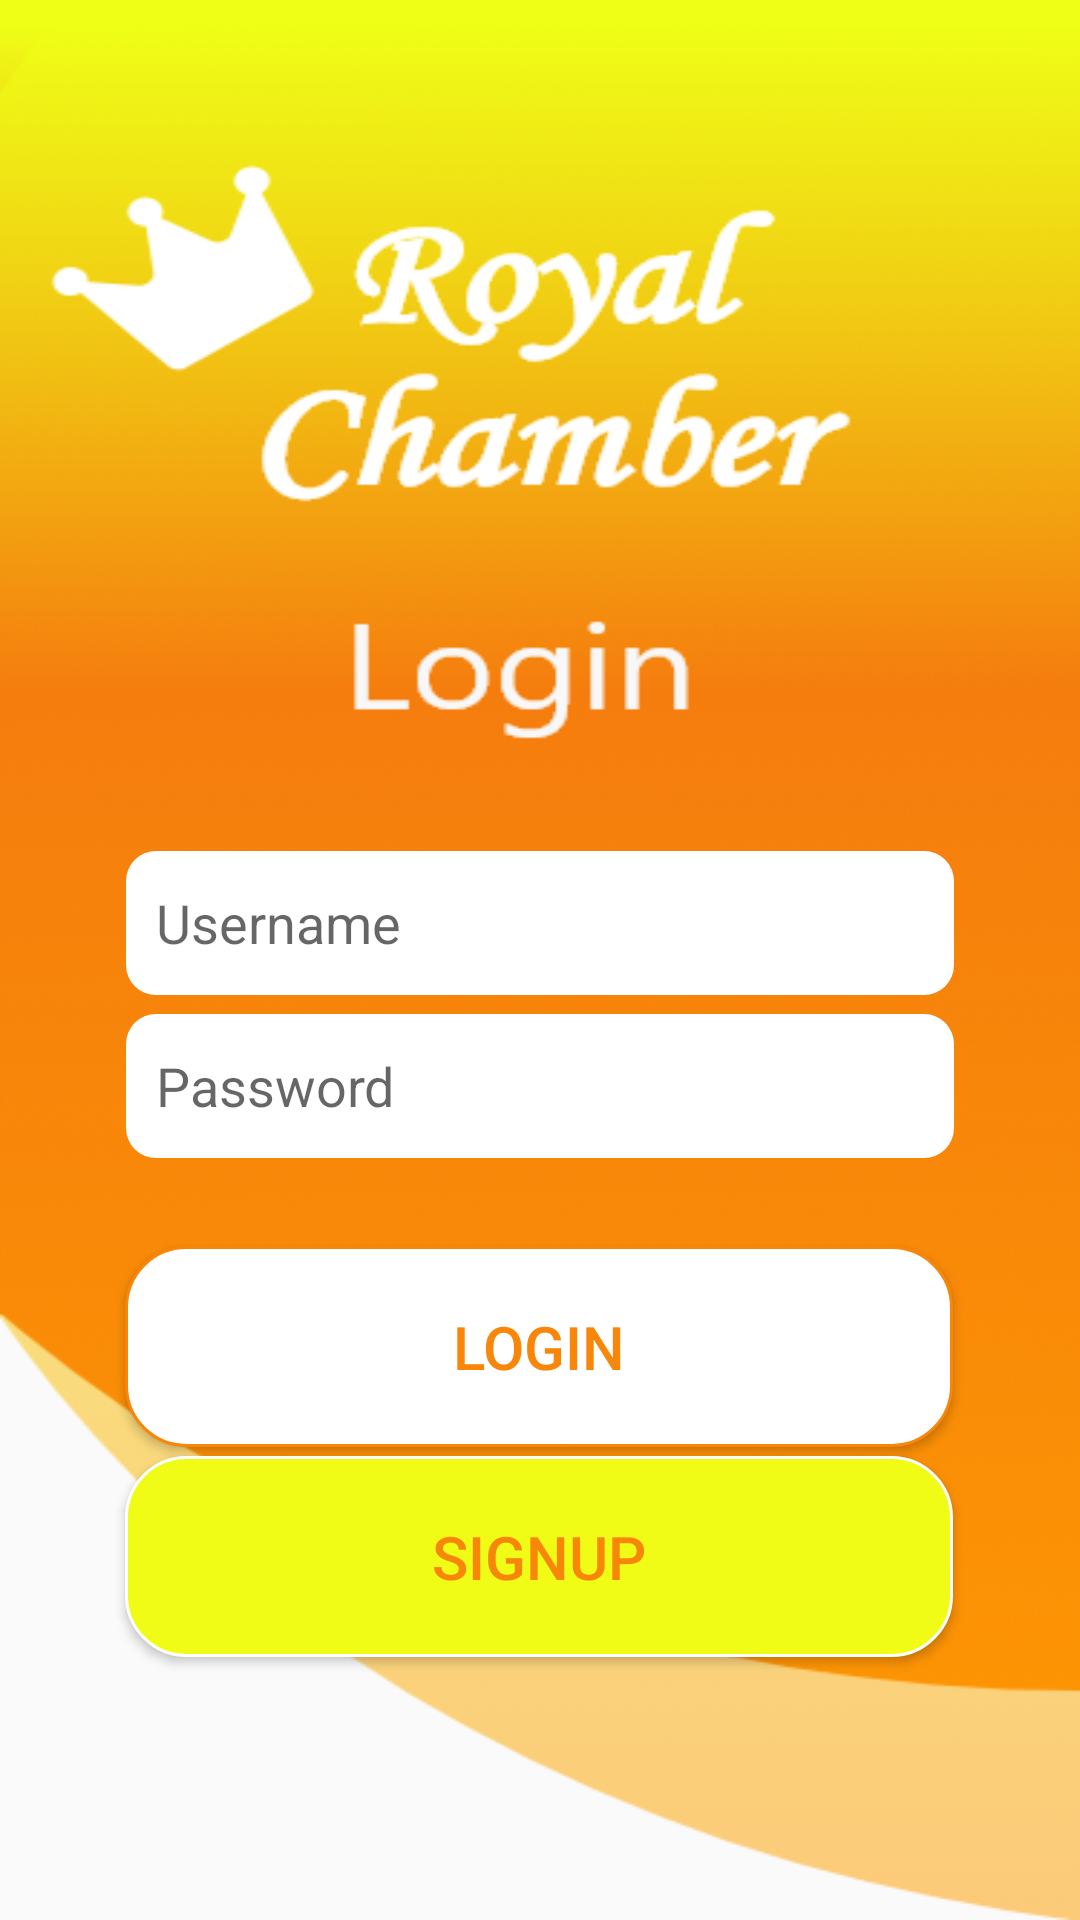

Android layout source for this screen:
<!-- AndroidManifest.xml: application theme Theme.Royal_Chamber_App -->
<!-- res/layout/activity_login.xml -->
<?xml version="1.0" encoding="utf-8"?>
<androidx.constraintlayout.widget.ConstraintLayout xmlns:android="http://schemas.android.com/apk/res/android"
    xmlns:app="http://schemas.android.com/apk/res-auto"
    xmlns:tools="http://schemas.android.com/tools"
    android:layout_width="match_parent"
    android:layout_height="match_parent"
    android:background="@drawable/group_22"
    tools:context=".Login">

    <EditText
        android:id="@+id/password"
        android:layout_width="0dp"
        android:layout_height="48dp"
        android:layout_marginStart="42dp"
        android:layout_marginEnd="42dp"
        android:background="@drawable/textboxcolor"
        android:ems="10"
        android:hint="Password"
        android:inputType="textPersonName"
        android:paddingStart="10dp"
        android:password="true"
        app:layout_constraintBottom_toBottomOf="parent"
        app:layout_constraintEnd_toEndOf="parent"
        app:layout_constraintHorizontal_bias="1.0"
        app:layout_constraintStart_toStartOf="parent"
        app:layout_constraintTop_toTopOf="parent"
        app:layout_constraintVertical_bias="0.571" />

    <EditText
        android:id="@+id/username"
        android:layout_width="0dp"
        android:layout_height="48dp"
        android:layout_marginStart="42dp"
        android:layout_marginEnd="42dp"
        android:background="@drawable/textboxcolor"
        android:ems="10"
        android:hint="Username"
        android:inputType="textPersonName"

        android:paddingStart="10dp"
        app:layout_constraintBottom_toBottomOf="parent"
        app:layout_constraintEnd_toEndOf="parent"
        app:layout_constraintStart_toStartOf="parent"
        app:layout_constraintTop_toTopOf="parent"
        app:layout_constraintVertical_bias="0.479" />

    <Button
        android:id="@+id/logbutton"
        android:layout_width="276dp"
        android:layout_height="67dp"
        android:background="@drawable/buttons"
        android:text="Login"
        android:textColor="#F88609"
        android:textSize="20dp"
        app:layout_constraintBottom_toBottomOf="parent"
        app:layout_constraintEnd_toEndOf="parent"
        app:layout_constraintHorizontal_bias="0.496"
        app:layout_constraintStart_toStartOf="parent"
        app:layout_constraintTop_toTopOf="parent"
        app:layout_constraintVertical_bias="0.725" />

    <Button
        android:id="@+id/logbutton2"
        android:layout_width="276dp"
        android:layout_height="67dp"
        android:background="@drawable/button2"
        android:text="Signup"
        android:textSize="20dp"
        android:textColor="#F88609"
        app:layout_constraintBottom_toBottomOf="parent"
        app:layout_constraintEnd_toEndOf="parent"
        app:layout_constraintHorizontal_bias="0.496"
        app:layout_constraintStart_toStartOf="parent"
        app:layout_constraintTop_toTopOf="parent"
        app:layout_constraintVertical_bias="0.847" />
</androidx.constraintlayout.widget.ConstraintLayout>
<!-- resources referenced by this layout -->
<resources>
  <!-- drawable button2 (drawable) -->
  <?xml version="1.0" encoding="utf-8"?>
  <shape xmlns:android="http://schemas.android.com/apk/res/android" android:shape="rectangle">
      <solid android:color="#F0FB16"/>
      <corners android:radius="20dp"/>
      <stroke
          android:color="#ffff"
          android:width="1dp"/>
  
  
  </shape>
  <!-- drawable buttons (drawable) -->
  <?xml version="1.0" encoding="utf-8"?>
  <shape xmlns:android="http://schemas.android.com/apk/res/android" android:shape="rectangle">
      <solid android:color="#FFFF"/>
      <corners android:radius="20dp"/>
      <stroke
          android:color="#F88609"
          android:width="1dp"/>
  
  
  </shape>
  <!-- drawable group_22: png bitmap (drawable, 62316 bytes) -->
  <!-- drawable textboxcolor (drawable) -->
  <?xml version="1.0" encoding="utf-8"?>
  <shape xmlns:android="http://schemas.android.com/apk/res/android" android:shape="rectangle">
      <solid android:color="#FFFF"/>
      <corners
  
          android:radius="10dp"/>
  
  </shape>
  <style name="Theme.Royal_Chamber_App" parent="Theme.AppCompat.DayNight.NoActionBar">
          
          <item name="colorPrimary">@color/purple_500</item>
          <item name="colorPrimaryVariant">@color/purple_700</item>
          <item name="colorOnPrimary">@color/white</item>
          
          <item name="colorSecondary">@color/teal_200</item>
          <item name="colorSecondaryVariant">@color/teal_700</item>
          <item name="colorOnSecondary">@color/black</item>
          
          <item name="android:statusBarColor" tools:targetApi="l">?attr/colorPrimaryVariant</item>
          
      </style>
  <!-- not gathered from this repository: default colours our renderer supplied (Android Studio template values) -->
  <color name="purple_500">#FF6200EE</color>
  <color name="purple_700">#FF3700B3</color>
  <color name="teal_200">#FF03DAC5</color>
  <color name="teal_700">#FF018786</color>
  <color name="black">#FF000000</color>
  <color name="white">#FFFFFFFF</color>
</resources>
